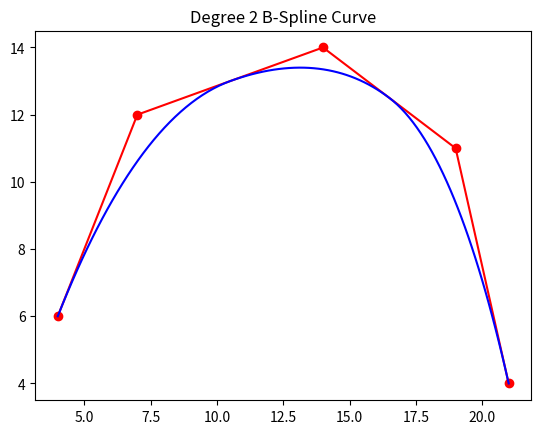

This chart was generated by the following Python code:
import numpy as np
import matplotlib.pyplot as plt

# Control points
control_points = np.array([[4, 6], [7, 12], [14, 14], [19, 11], [21, 4]])

# Basis function for B-Spline of degree 2
def B(i, k, t, knots):
    # The parameters are i (index of the control point), k (degree of the spline), t (parameter value), and knots (array of knot values).
    if k == 0:
        return 1.0 if knots[i] <= t < knots[i+1] else 0.0
    if i + k >= len(knots):  # Check to avoid going out of bounds
        return 0.0
    if knots[i+k] == knots[i]:
        c1 = 0.0
    else:
        c1 = (t - knots[i]) / (knots[i+k] - knots[i]) * B(i, k-1, t, knots)
    if i + k + 1 >= len(knots):  # Check to avoid going out of bounds
        return c1
    if knots[i+k+1] == knots[i+1]:
        c2 = 0.0
    else:
        c2 = (knots[i+k+1] - t) / (knots[i+k+1] - knots[i+1]) * B(i+1, k-1, t, knots)
    return c1 + c2

# Knot vector for degree 2 B-Spline
knots = [0, 0, 0, 1/3, 2/3, 1, 1, 1]  # Example clamped knot vector
# For a degree k B-spline with m control points, you should have a knot vector of size m + k + 1.
degree = 2
# Generate curve points
curve_points = []
# for t in np.linspace(0, 1, 100):
#     point = np.zeros(2)
#     for i in range(len(control_points)):
#         point += B(i, 2, t, knots) * control_points[i]
#     curve_points.append(point)
# Exclude the last knot by reducing the stop value by a small epsilon.
epsilon = 1e-6

# Start from the first non-zero knot value to the last non-zero knot value.
for t in np.linspace(knots[degree], knots[-(degree+1)]- epsilon, 100):
    point = np.zeros(2)
    for i in range(len(control_points)):
        # Only calculate the basis function for knots within the valid range.
        if knots[i] <= t <= knots[i + degree + 1]:
            point += B(i, 2, t, knots) * control_points[i]
    print(f"t={t:.2f}, point={point}")
    curve_points.append(point)

curve_points = np.array(curve_points)

# Plotting
plt.plot(control_points[:,0], control_points[:,1], 'ro-') # Control points
plt.plot(curve_points[:,0], curve_points[:,1], 'b-') # B-Spline curve
plt.title('Degree 2 B-Spline Curve')
plt.show()
